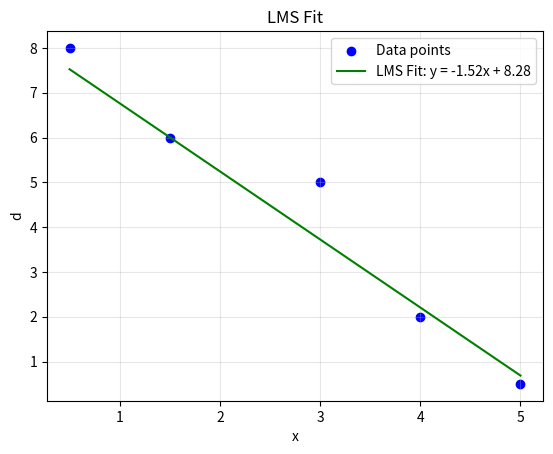
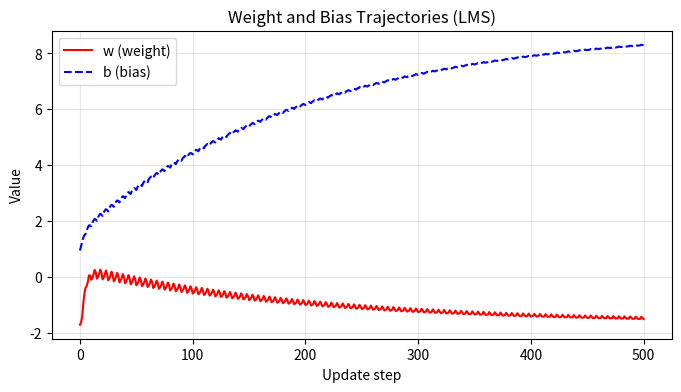

Here is the Python script that generated these plots, in order:
import numpy as np
import matplotlib.pyplot as plt

# Input-output pairs
X = np.array([0.5, 1.5, 3.0, 4.0, 5.0])
D = np.array([8.0, 6.0, 5.0, 2.0, 0.5])

# LMS Algorithm
def lms_train(X, D, eta=0.02, epochs=100):
    w = np.random.randn()  # Random initialization
    b = np.random.randn()
    trajectory = [(w, b)]

    for _ in range(epochs):
        for i in range(len(X)):
            y = w * X[i] + b
            e = D[i] - y
            w += eta * e * X[i]
            b += eta * e
            trajectory.append((w, b))

    return trajectory

# Train LMS
eta = 0.02
epochs = 100
trajectory = lms_train(X, D, eta=eta, epochs=epochs)

# Extract weights and biases
weights, biases = zip(*trajectory)

# Plot LMS fitting result
plt.scatter(X, D, label="Data points", color="blue")
plt.plot(X, weights[-1] * X + biases[-1], label=f"LMS Fit: y = {weights[-1]:.2f}x + {biases[-1]:.2f}", color="green")
plt.xlabel("x")
plt.ylabel("d")
plt.legend()
plt.title("LMS Fit")
plt.grid(alpha=0.3)
plt.show()

# Plot weight and bias trajectories
plt.figure(figsize=(8, 4))
plt.plot(weights, label="w (weight)", color="red")
plt.plot(biases, label="b (bias)", color="blue", linestyle="--")
plt.xlabel("Update step")
plt.ylabel("Value")
plt.legend()
plt.title("Weight and Bias Trajectories (LMS)")
plt.grid(alpha=0.3)
plt.show()

print(f"LMS Final Solution: w = {weights[-1]:.4f}, b = {biases[-1]:.4f}")